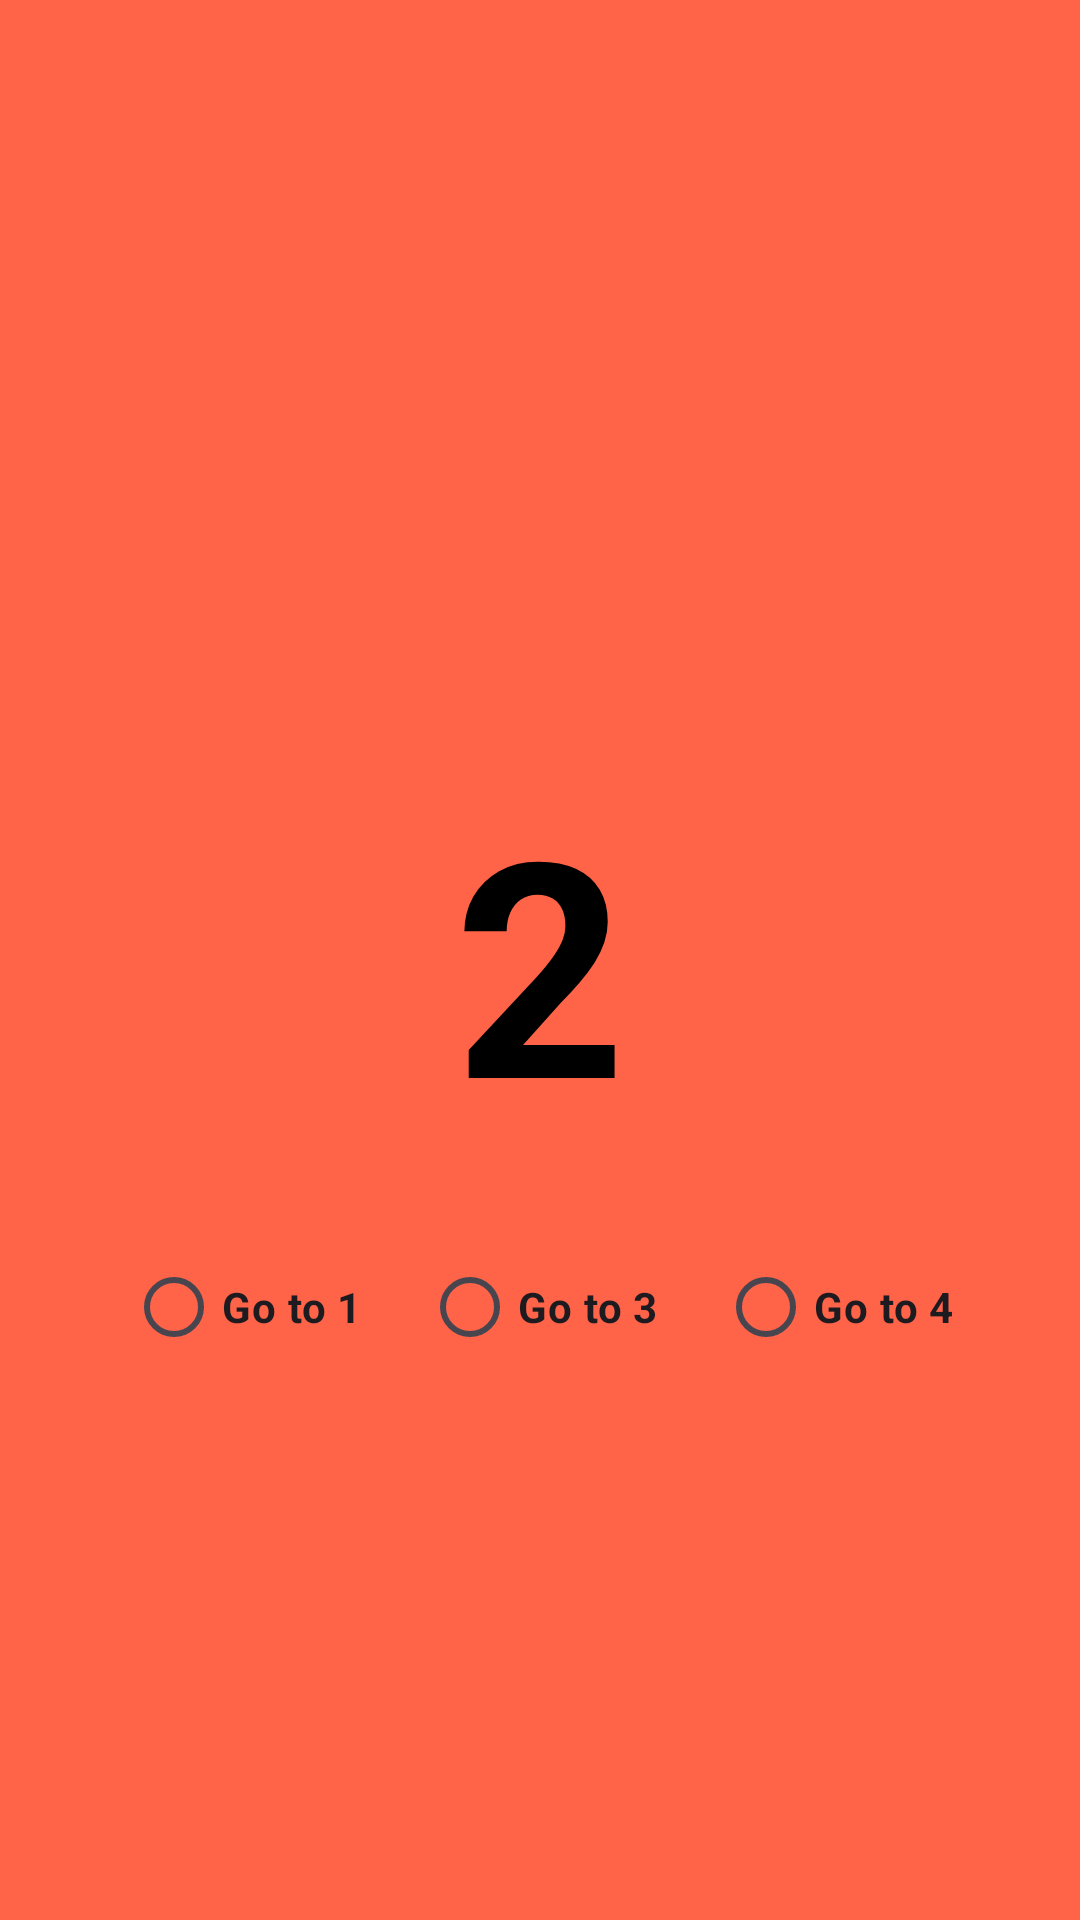

Write the Android layout XML for this screen, with the resource values it uses.
<!-- AndroidManifest.xml: application theme Theme.Android_Lab_7 -->
<!-- res/layout/fragment_second.xml -->
<?xml version="1.0" encoding="utf-8"?>
<androidx.constraintlayout.widget.ConstraintLayout xmlns:android="http://schemas.android.com/apk/res/android"
    xmlns:app="http://schemas.android.com/apk/res-auto"
    xmlns:tools="http://schemas.android.com/tools"
    android:layout_width="match_parent"
    android:layout_height="match_parent"
    tools:context=".FirstFragment"
    android:background="@color/second">

    <TextView
        android:id="@+id/textView3"
        android:layout_width="wrap_content"
        android:layout_height="wrap_content"
        android:text="2"
        android:textSize="100sp"
        android:textStyle="bold"
        android:textColor="@color/black"
        app:layout_constraintBottom_toBottomOf="parent"
        app:layout_constraintEnd_toEndOf="parent"
        app:layout_constraintStart_toStartOf="parent"
        app:layout_constraintTop_toTopOf="parent"
        tools:ignore="HardcodedText" />

    <RadioGroup
        android:layout_width="match_parent"
        android:layout_height="wrap_content"
        android:layout_marginTop="25dp"
        app:layout_constraintTop_toBottomOf="@+id/textView3"
        android:orientation="horizontal"
        android:gravity="center">

        <RadioButton
            android:id="@+id/second_1"
            android:layout_width="wrap_content"
            android:layout_height="wrap_content"
            android:layout_marginHorizontal="10dp"
            android:text="Go to 1"
            android:textStyle="bold"
            tools:ignore="HardCodedText"/>

        <RadioButton
            android:id="@+id/second_3"
            android:layout_width="wrap_content"
            android:layout_height="wrap_content"
            android:layout_marginHorizontal="10dp"
            android:text="Go to 3"
            android:textStyle="bold"
            tools:ignore="HardCodedText" />

        <RadioButton
            android:id="@+id/second_4"
            android:layout_width="wrap_content"
            android:layout_height="wrap_content"
            android:layout_marginHorizontal="10dp"
            android:text="Go to 4"
            android:textStyle="bold"
            tools:ignore="HardCodedText"/>
    </RadioGroup>

</androidx.constraintlayout.widget.ConstraintLayout>
<!-- resources referenced by this layout -->
<resources>
  <color name="black">#FF000000</color>
  <color name="second">#FF6348</color>
  <style name="Theme.Android_Lab_7" parent="Base.Theme.Android_Lab_7" />
  <style name="Base.Theme.Android_Lab_7" parent="Theme.Material3.DayNight.NoActionBar">
          
          
      </style>
</resources>
